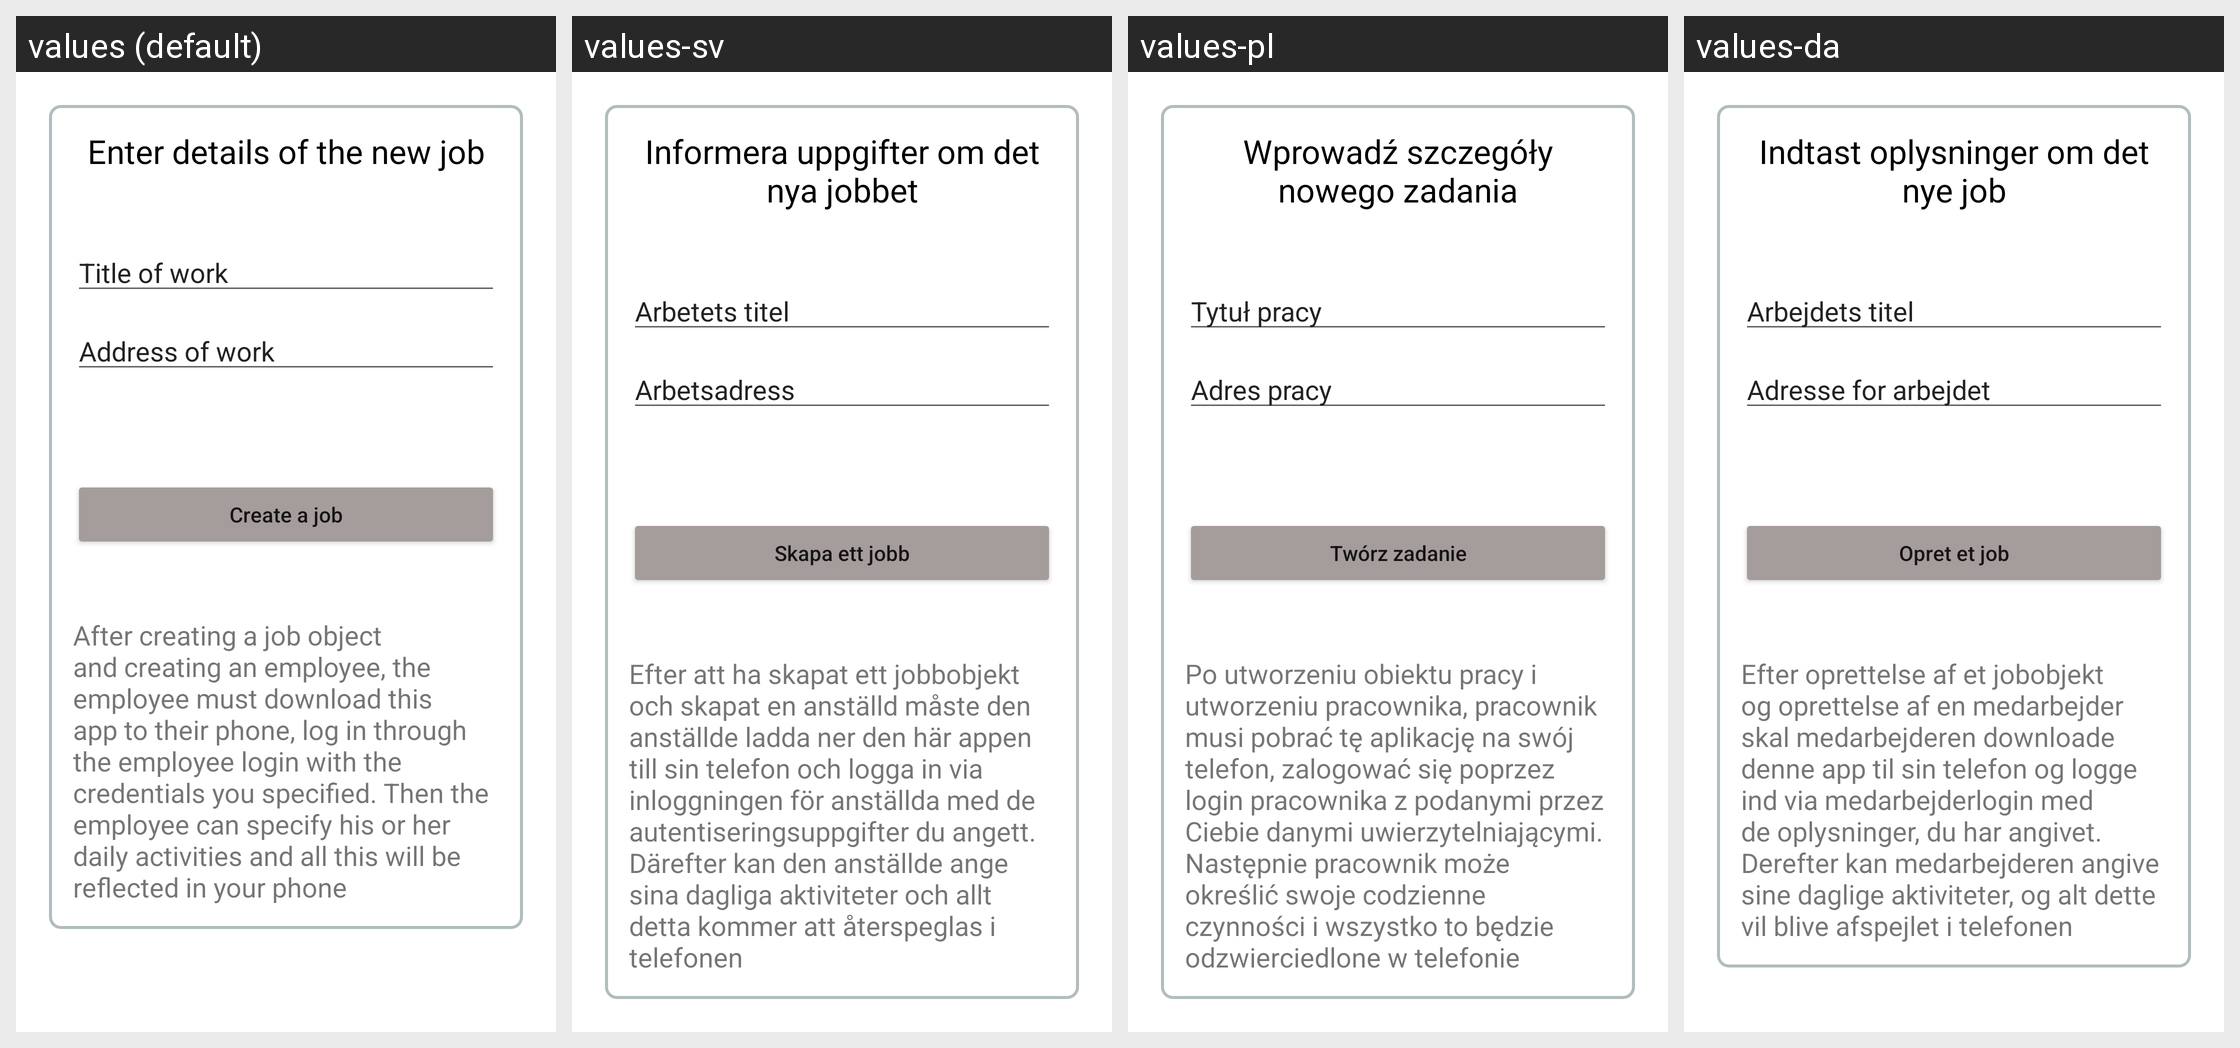

Here is an Android app screen in its default locale and in the app's own translations. Write out the translated-string differences for the strings that appear on this screen.
Android screen res/layout/activity_new_work.xml rendered under 4 locales, left to right: values (default), values-sv, values-pl, values-da. Device: Nexus 5 (rendered at 1080×1920; each locale shown at half size, 540×960, under a caption strip naming it); theme Theme.Workparts.
Other locales in the repository, not shown: values-cs, values-de, values-es, values-fi, values-fr, values-it, values-pt, values-ro, values-ru, values-zh.
Strings drawn on this screen, with the default value and each locale's value (text and hints the layout hard-codes, and strings that could not be matched under every locale, appear in the picture but are not listed):

enter_data_new_job
  values: Enter details of the new job
  values-sv: Informera uppgifter om det nya jobbet
  values-pl: Wprowadź szczegóły nowego zadania
  values-da: Indtast oplysninger om det nye job

job_name
  values: Title of work
  values-sv: Arbetets titel
  values-pl: Tytuł pracy
  values-da: Arbejdets titel

job_direction
  values: Address of work
  values-sv: Arbetsadress
  values-pl: Adres pracy
  values-da: Adresse for arbejdet

create_job
  values: Сreate a job
  values-sv: Skapa ett jobb
  values-pl: Twórz zadanie
  values-da: Opret et job

legenda
  values: After creating a job object and creating an employee, the employee must download this app to their phone, log in through the employee login with the credentials you specified. Then the employee can specify his or her daily activities and all this will be reflected in your phone
  values-sv: Efter att ha skapat ett jobbobjekt och skapat en anställd måste den anställde ladda ner den här appen till sin telefon och logga in via inloggningen för anställda med de autentiseringsuppgifter du angett. Därefter kan den anställde ange sina dagliga aktiviteter och allt detta kommer att återspeglas i telefonen
  values-pl: Po utworzeniu obiektu pracy i utworzeniu pracownika, pracownik musi pobrać tę aplikację na swój telefon, zalogować się poprzez login pracownika z podanymi przez Ciebie danymi uwierzytelniającymi. Następnie pracownik może określić swoje codzienne czynności i wszystko to będzie odzwierciedlone w telefonie
  values-da: Efter oprettelse af et jobobjekt og oprettelse af en medarbejder skal medarbejderen downloade denne app til sin telefon og logge ind via medarbejderlogin med de oplysninger, du har angivet. Derefter kan medarbejderen angive sine daglige aktiviteter, og alt dette vil blive afspejlet i telefonen
